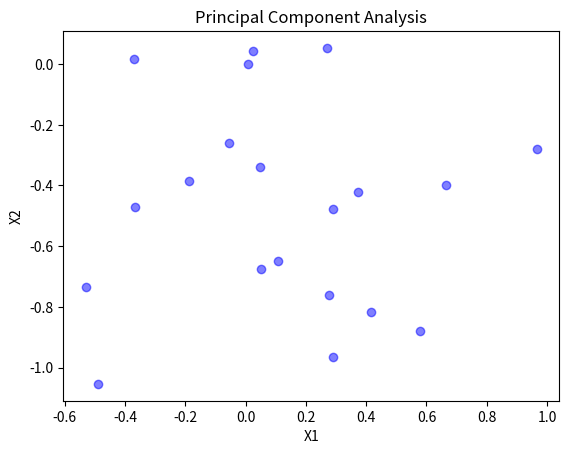

Generate this figure with matplotlib:
import numpy as np
import matplotlib.pyplot as plt

np.random.seed(42)

class PCA():
    def __init__(self, n_components = 2):
        self.n_components = n_components

    def covariance_matrix(self, X, Y=None):
        if Y is None:
            Y = X
        n_samples = np.shape(X)[0]
        covariance_matrix = (1 / (n_samples-1)) * (X - X.mean(axis=0)).T.dot(Y - Y.mean(axis=0))
        return covariance_matrix
    
    def transform(self, X):
        Sigma = self.covariance_matrix(X)
        eig_vals, eig_vecs = np.linalg.eig(Sigma)

        #sort from largest to smallest and select the first n_components
        idx = eig_vals.argsort()[::-1]
        eig_vals = eig_vals[idx][:self.n_components]
        eig_vecs = np.atleast_1d(eig_vecs[:,idx])[:, :self.n_components]

        #project the data onto principal components
        X_transformed = X.dot(eig_vecs)

        return X_transformed

if __name__ == "__main__":

    n = 20
    d = 5
    X = np.random.rand(n,d)

    pca = PCA(n_components = 2)
    X_pca = pca.transform(X)

    print(X_pca)

    plt.figure()
    plt.scatter(X_pca[:,0], X_pca[:,1], color='b', alpha=0.5)
    plt.title("Principal Component Analysis"); plt.xlabel("X1"); plt.ylabel("X2")
    plt.show()